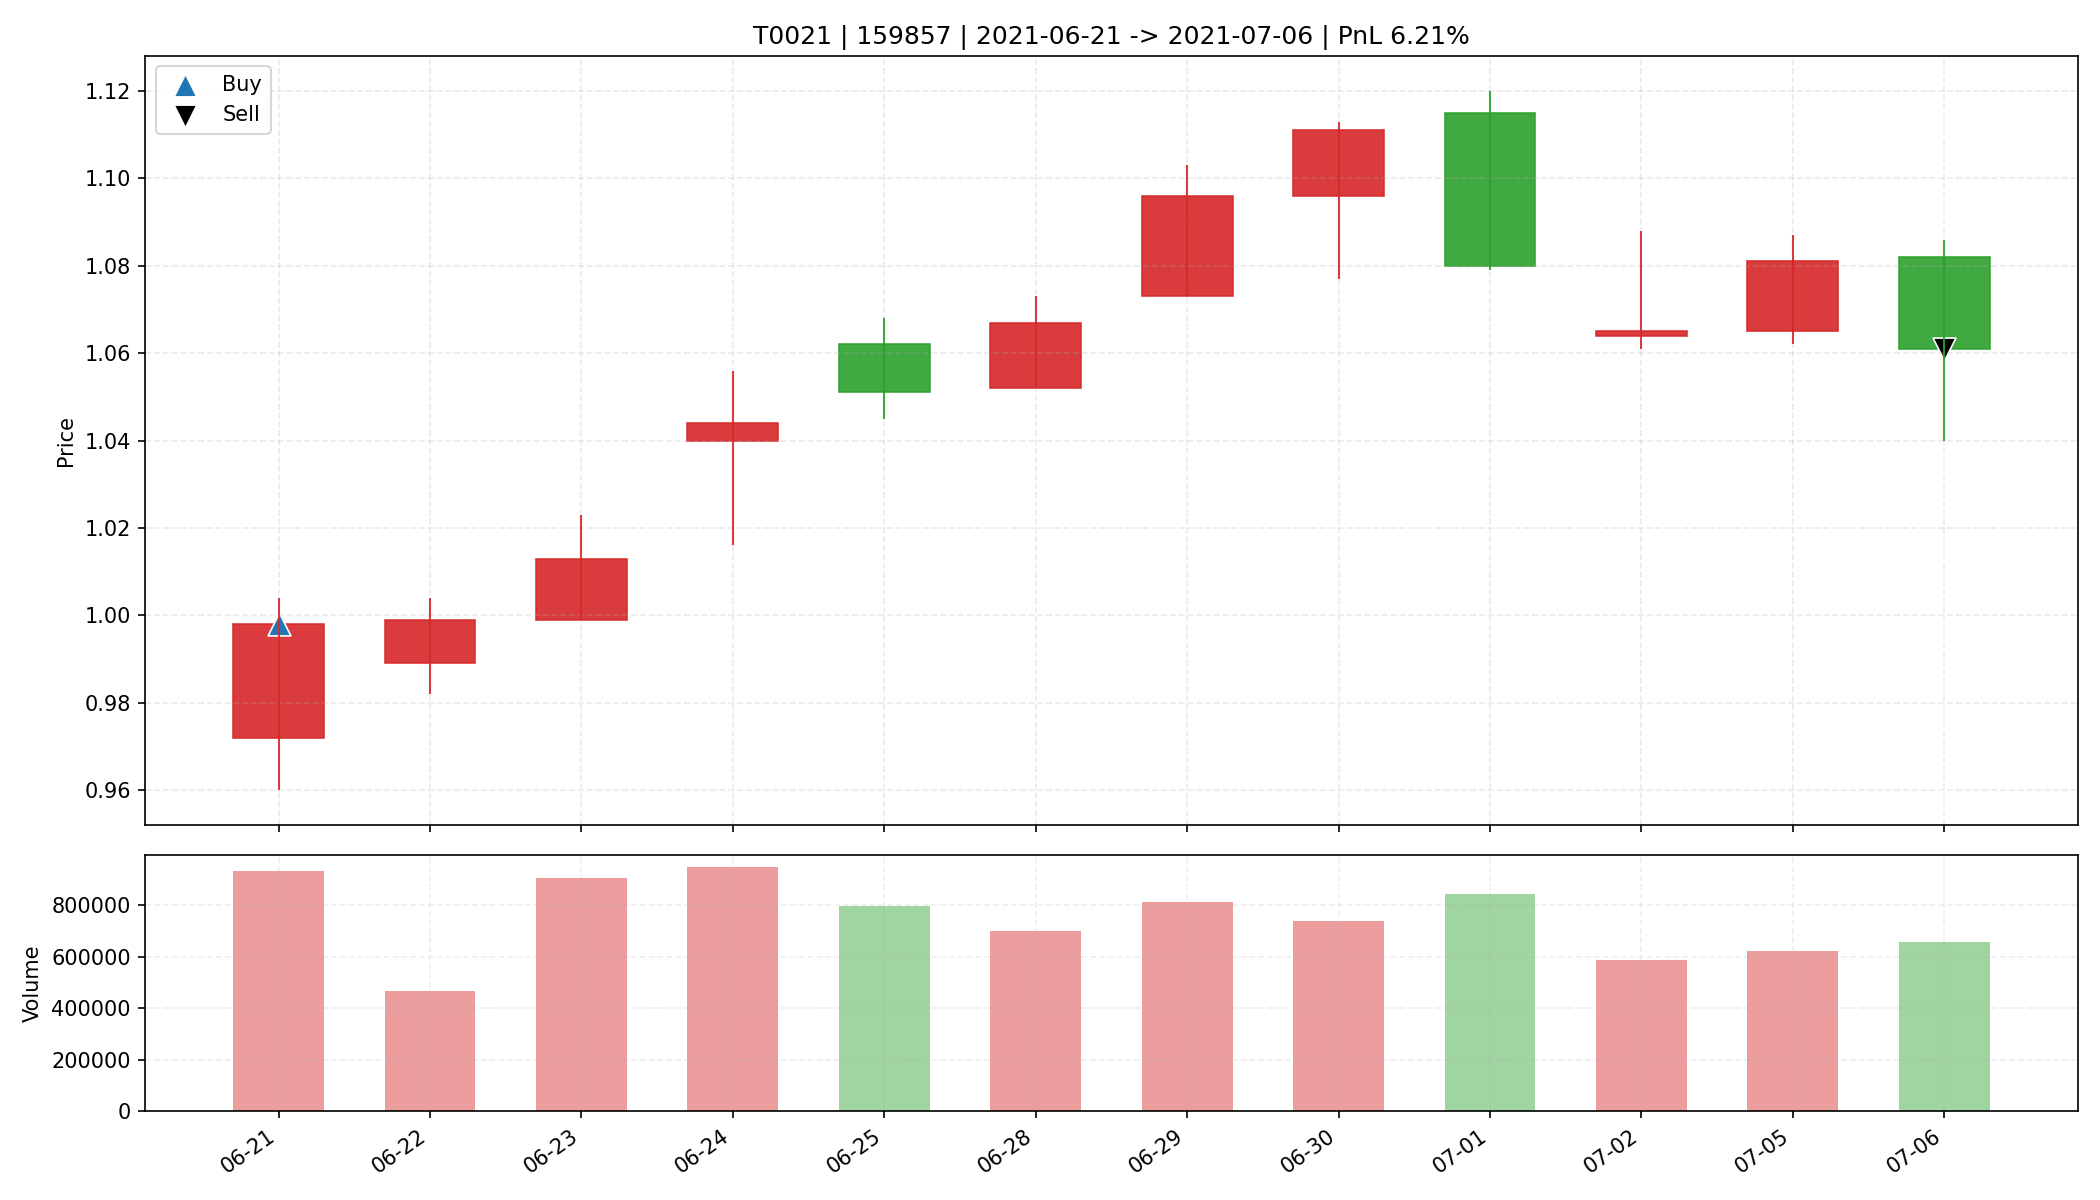

Data behind this chart, as committed beside it:
date, open, high, low, close, amount, volume, trade_id, code, buy_date, sell_date, buy_price, sell_price, matched_shares, buy_reason, sell_reason, sell_profit_pct, sell_hold_days, is_buy_day, is_sell_day, holding_day_index
2021-06-21, 0.972, 1.004, 0.96, 0.998, 92578928, 933262, T0021, 159857, 2021-06-21, 2021-07-06, 0.998, 1.061, 26900, 前10日振幅9.6%, 阳线涨幅2.7%, 突破均线, 温和放量1.6倍, MA…, 跌破MA10, 6.206, 11.0, True, False, 0
2021-06-22, 0.989, 1.004, 0.982, 0.999, 46749704, 469041, T0021, 159857, 2021-06-21, 2021-07-06, 0.998, 1.061, 26900, 前10日振幅9.6%, 阳线涨幅2.7%, 突破均线, 温和放量1.6倍, MA…, 跌破MA10, 6.206, 11.0, False, False, 1
2021-06-23, 0.999, 1.023, 0.999, 1.013, 91910680, 908223, T0021, 159857, 2021-06-21, 2021-07-06, 0.998, 1.061, 26900, 前10日振幅9.6%, 阳线涨幅2.7%, 突破均线, 温和放量1.6倍, MA…, 跌破MA10, 6.206, 11.0, False, False, 2
2021-06-24, 1.04, 1.056, 1.016, 1.044, 98654008, 949307, T0021, 159857, 2021-06-21, 2021-07-06, 0.998, 1.061, 26900, 前10日振幅9.6%, 阳线涨幅2.7%, 突破均线, 温和放量1.6倍, MA…, 跌破MA10, 6.206, 11.0, False, False, 3
2021-06-25, 1.062, 1.068, 1.045, 1.051, 84313848, 799084, T0021, 159857, 2021-06-21, 2021-07-06, 0.998, 1.061, 26900, 前10日振幅9.6%, 阳线涨幅2.7%, 突破均线, 温和放量1.6倍, MA…, 跌破MA10, 6.206, 11.0, False, False, 4
2021-06-28, 1.052, 1.073, 1.052, 1.067, 74458864, 699999, T0021, 159857, 2021-06-21, 2021-07-06, 0.998, 1.061, 26900, 前10日振幅9.6%, 阳线涨幅2.7%, 突破均线, 温和放量1.6倍, MA…, 跌破MA10, 6.206, 11.0, False, False, 5
2021-06-29, 1.073, 1.103, 1.073, 1.096, 88973952, 813686, T0021, 159857, 2021-06-21, 2021-07-06, 0.998, 1.061, 26900, 前10日振幅9.6%, 阳线涨幅2.7%, 突破均线, 温和放量1.6倍, MA…, 跌破MA10, 6.206, 11.0, False, False, 6
2021-06-30, 1.096, 1.113, 1.077, 1.111, 81345328, 738446, T0021, 159857, 2021-06-21, 2021-07-06, 0.998, 1.061, 26900, 前10日振幅9.6%, 阳线涨幅2.7%, 突破均线, 温和放量1.6倍, MA…, 跌破MA10, 6.206, 11.0, False, False, 7
2021-07-01, 1.115, 1.12, 1.079, 1.08, 92379424, 845234, T0021, 159857, 2021-06-21, 2021-07-06, 0.998, 1.061, 26900, 前10日振幅9.6%, 阳线涨幅2.7%, 突破均线, 温和放量1.6倍, MA…, 跌破MA10, 6.206, 11.0, False, False, 8
2021-07-02, 1.064, 1.088, 1.061, 1.065, 63085600, 587637, T0021, 159857, 2021-06-21, 2021-07-06, 0.998, 1.061, 26900, 前10日振幅9.6%, 阳线涨幅2.7%, 突破均线, 温和放量1.6倍, MA…, 跌破MA10, 6.206, 11.0, False, False, 9
2021-07-05, 1.065, 1.087, 1.062, 1.081, 66708180, 621742, T0021, 159857, 2021-06-21, 2021-07-06, 0.998, 1.061, 26900, 前10日振幅9.6%, 阳线涨幅2.7%, 突破均线, 温和放量1.6倍, MA…, 跌破MA10, 6.206, 11.0, False, False, 10
2021-07-06, 1.082, 1.086, 1.04, 1.061, 69540664, 656155, T0021, 159857, 2021-06-21, 2021-07-06, 0.998, 1.061, 26900, 前10日振幅9.6%, 阳线涨幅2.7%, 突破均线, 温和放量1.6倍, MA…, 跌破MA10, 6.206, 11.0, False, True, 11
